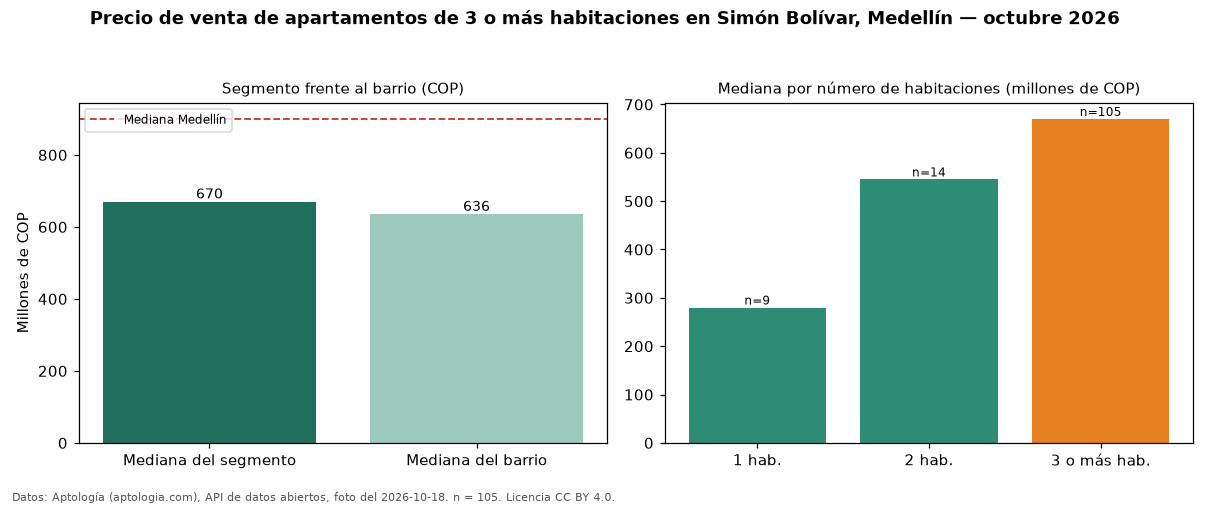

The table this chart was drawn from, first rows:
seccion, metrica, valor_cop, n
precio, mediana, 670000000, 105
habitaciones, 1, 280000000, 9
habitaciones, 2, 545000000, 14
habitaciones, 3+, 670000000, 105
barrio, mediana_barrio_todos_los_tamanos, 635500000, 130
ciudad, mediana_ciudad, 900000000, 
fuente, fecha_foto, 2026-10-18, 
fuente, atribucion, https://www.aptologia.com/venta/medellin…, 
